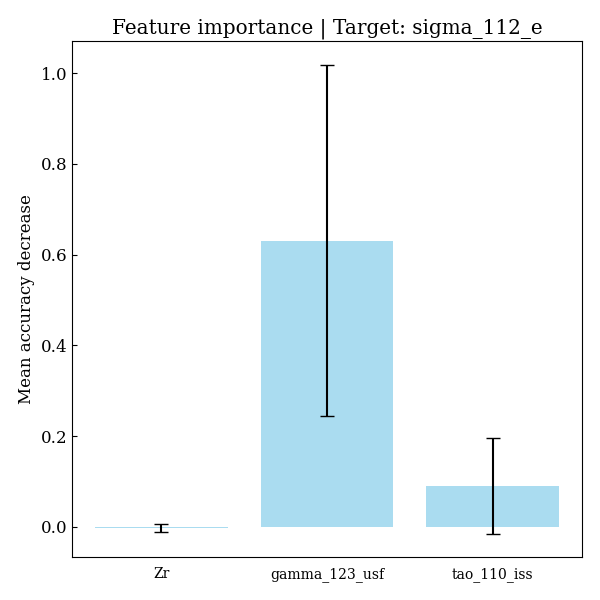

Source data for this figure (header and first rows):
feature, importances, std_dev
Zr, -0.001795, 0.009238
gamma_123_usf, 0.631, 0.3872
tao_110_iss, 0.09002, 0.1056
